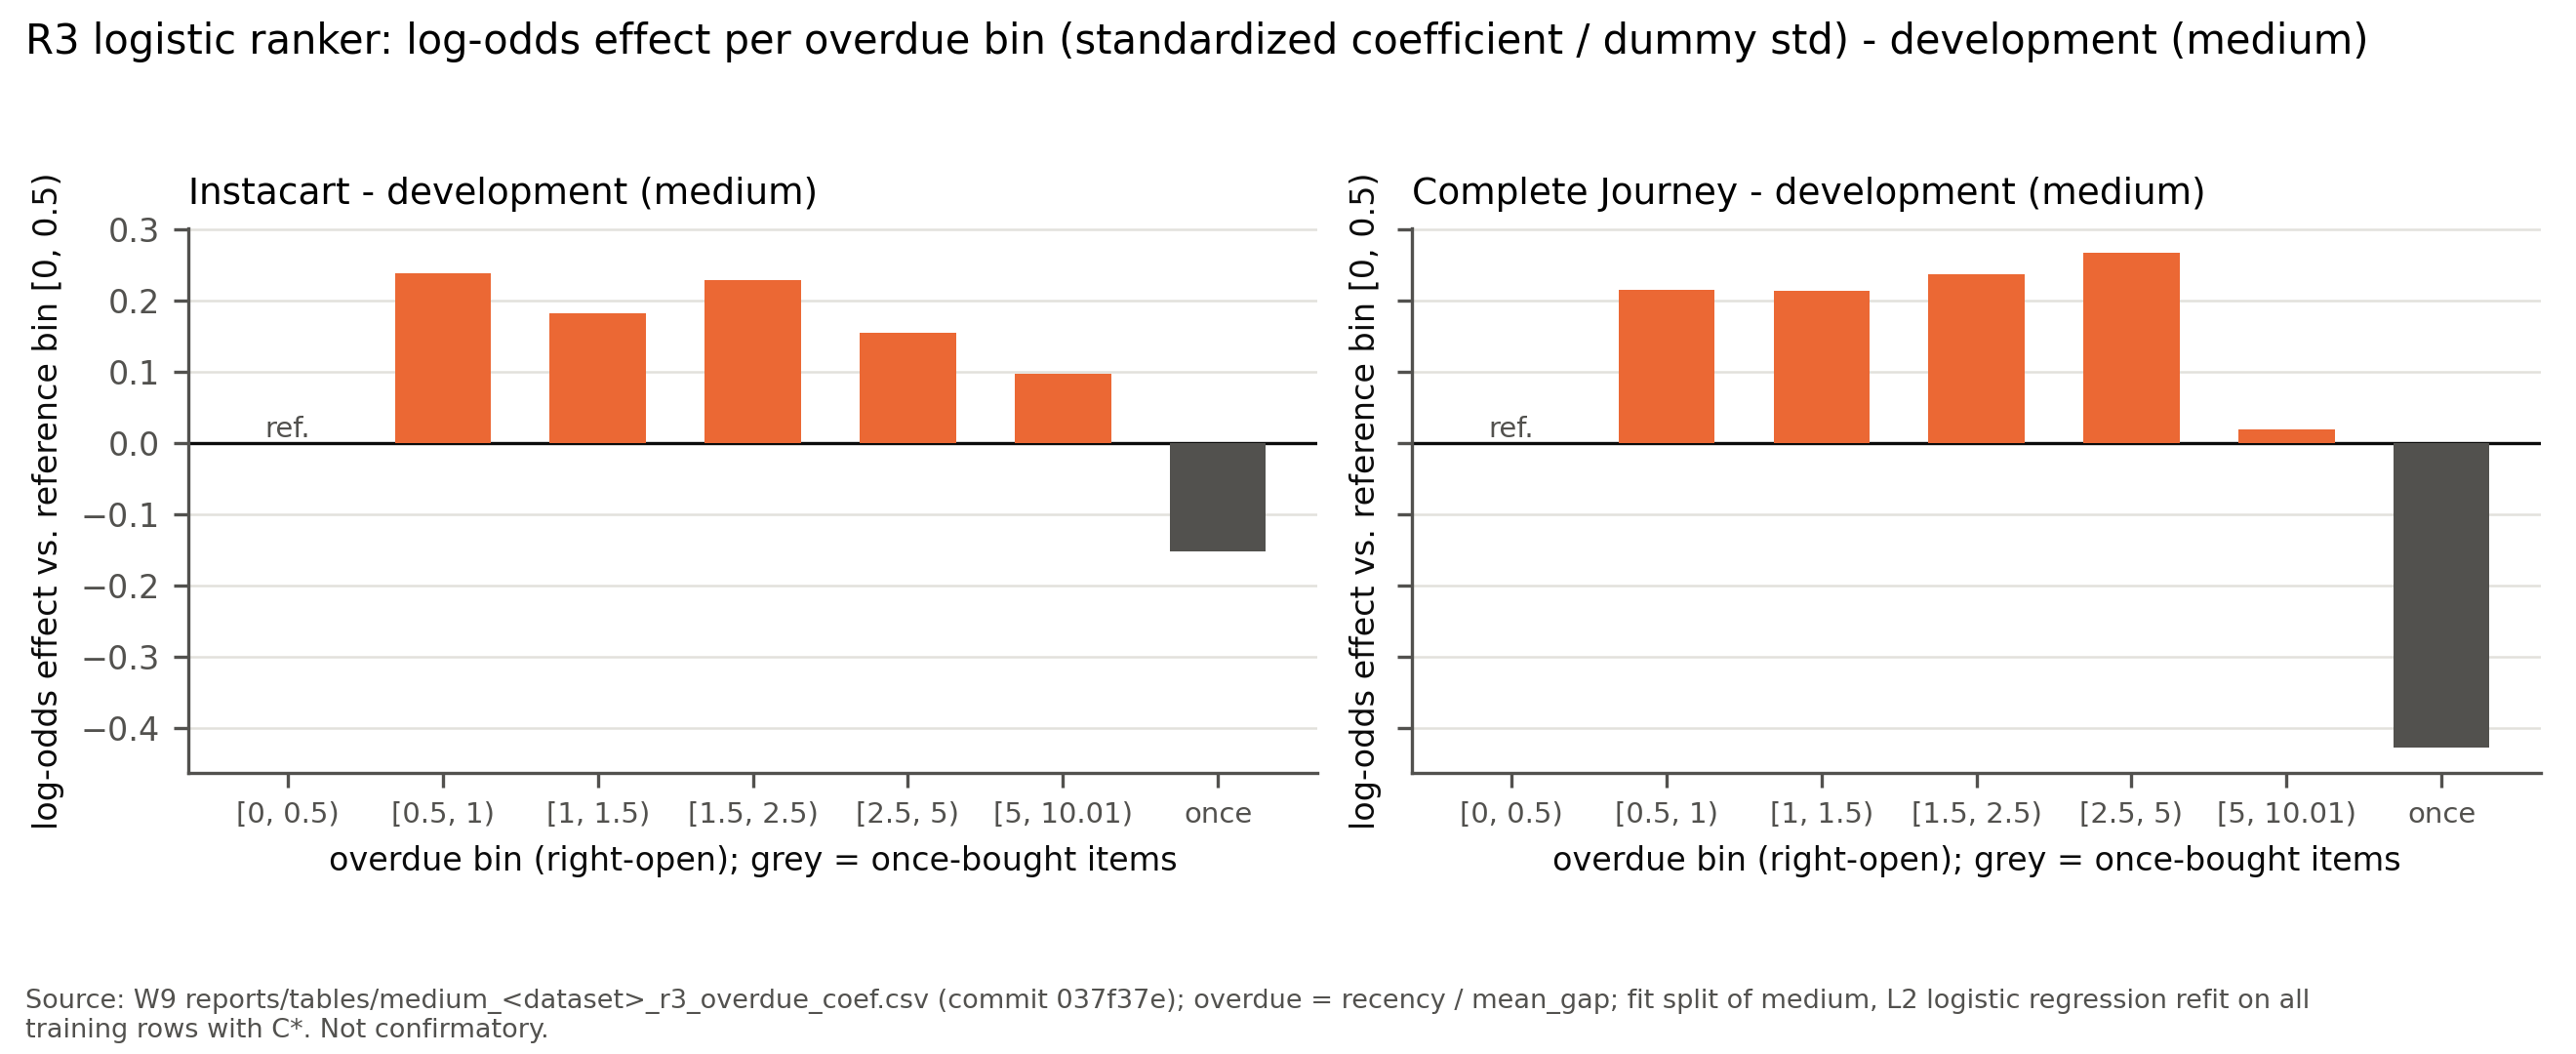

Data behind this chart, as committed beside it:
stage, run, dataset, bin, column, coef_std, train_mean, train_std, effect_log_odds, source_file, source_sha256, git_commit, model_sha256
development medium, W9, instacart, [0, 0.5), (reference), 0.0, , , 0.0, C:\dev_ML-wt-w9\reports\tables\medium_in…, 1ca70c87085ac136756d035b08f3d7f8b997e97c…, 037f37ef3b6ce082653e285d7eec3149f5b21d32, 15f5ded31dd6682e02f0bc63f43de8973c4c990e…
development medium, W9, instacart, [0.5, 1), ob_0.5_1, 0.05226, 0.05081, 0.2196, 0.238, C:\dev_ML-wt-w9\reports\tables\medium_in…, 1ca70c87085ac136756d035b08f3d7f8b997e97c…, 037f37ef3b6ce082653e285d7eec3149f5b21d32, 15f5ded31dd6682e02f0bc63f43de8973c4c990e…
development medium, W9, instacart, [1, 1.5), ob_1_1.5, 0.03688, 0.04281, 0.2024, 0.1822, C:\dev_ML-wt-w9\reports\tables\medium_in…, 1ca70c87085ac136756d035b08f3d7f8b997e97c…, 037f37ef3b6ce082653e285d7eec3149f5b21d32, 15f5ded31dd6682e02f0bc63f43de8973c4c990e…
development medium, W9, instacart, [1.5, 2.5), ob_1.5_2.5, 0.0466, 0.04309, 0.2031, 0.2295, C:\dev_ML-wt-w9\reports\tables\medium_in…, 1ca70c87085ac136756d035b08f3d7f8b997e97c…, 037f37ef3b6ce082653e285d7eec3149f5b21d32, 15f5ded31dd6682e02f0bc63f43de8973c4c990e…
development medium, W9, instacart, [2.5, 5), ob_2.5_5, 0.03264, 0.0465, 0.2106, 0.155, C:\dev_ML-wt-w9\reports\tables\medium_in…, 1ca70c87085ac136756d035b08f3d7f8b997e97c…, 037f37ef3b6ce082653e285d7eec3149f5b21d32, 15f5ded31dd6682e02f0bc63f43de8973c4c990e…
development medium, W9, instacart, [5, 10.01), ob_5_10.01, 0.02368, 0.06282, 0.2426, 0.09759, C:\dev_ML-wt-w9\reports\tables\medium_in…, 1ca70c87085ac136756d035b08f3d7f8b997e97c…, 037f37ef3b6ce082653e285d7eec3149f5b21d32, 15f5ded31dd6682e02f0bc63f43de8973c4c990e…
development medium, W9, instacart, once, ob_once, -0.074, 0.6035, 0.4892, -0.1513, C:\dev_ML-wt-w9\reports\tables\medium_in…, 1ca70c87085ac136756d035b08f3d7f8b997e97c…, 037f37ef3b6ce082653e285d7eec3149f5b21d32, 15f5ded31dd6682e02f0bc63f43de8973c4c990e…
development medium, W9, complete_journey, [0, 0.5), (reference), 0.0, , , 0.0, C:\dev_ML-wt-w9\reports\tables\medium_co…, 864d27e71068d78a06508227a26c85724f97827c…, 037f37ef3b6ce082653e285d7eec3149f5b21d32, 197b1eb8eb9748a031cc6042c85a22001145475a…
development medium, W9, complete_journey, [0.5, 1), ob_0.5_1, 0.04041, 0.03665, 0.1879, 0.215, C:\dev_ML-wt-w9\reports\tables\medium_co…, 864d27e71068d78a06508227a26c85724f97827c…, 037f37ef3b6ce082653e285d7eec3149f5b21d32, 197b1eb8eb9748a031cc6042c85a22001145475a…
development medium, W9, complete_journey, [1, 1.5), ob_1_1.5, 0.03361, 0.02543, 0.1574, 0.2135, C:\dev_ML-wt-w9\reports\tables\medium_co…, 864d27e71068d78a06508227a26c85724f97827c…, 037f37ef3b6ce082653e285d7eec3149f5b21d32, 197b1eb8eb9748a031cc6042c85a22001145475a…
development medium, W9, complete_journey, [1.5, 2.5), ob_1.5_2.5, 0.04071, 0.03049, 0.1719, 0.2368, C:\dev_ML-wt-w9\reports\tables\medium_co…, 864d27e71068d78a06508227a26c85724f97827c…, 037f37ef3b6ce082653e285d7eec3149f5b21d32, 197b1eb8eb9748a031cc6042c85a22001145475a…
development medium, W9, complete_journey, [2.5, 5), ob_2.5_5, 0.04965, 0.03587, 0.186, 0.267, C:\dev_ML-wt-w9\reports\tables\medium_co…, 864d27e71068d78a06508227a26c85724f97827c…, 037f37ef3b6ce082653e285d7eec3149f5b21d32, 197b1eb8eb9748a031cc6042c85a22001145475a…
development medium, W9, complete_journey, [5, 10.01), ob_5_10.01, 0.00453, 0.05955, 0.2366, 0.01914, C:\dev_ML-wt-w9\reports\tables\medium_co…, 864d27e71068d78a06508227a26c85724f97827c…, 037f37ef3b6ce082653e285d7eec3149f5b21d32, 197b1eb8eb9748a031cc6042c85a22001145475a…
development medium, W9, complete_journey, once, ob_once, -0.1876, 0.7392, 0.4391, -0.4273, C:\dev_ML-wt-w9\reports\tables\medium_co…, 864d27e71068d78a06508227a26c85724f97827c…, 037f37ef3b6ce082653e285d7eec3149f5b21d32, 197b1eb8eb9748a031cc6042c85a22001145475a…
